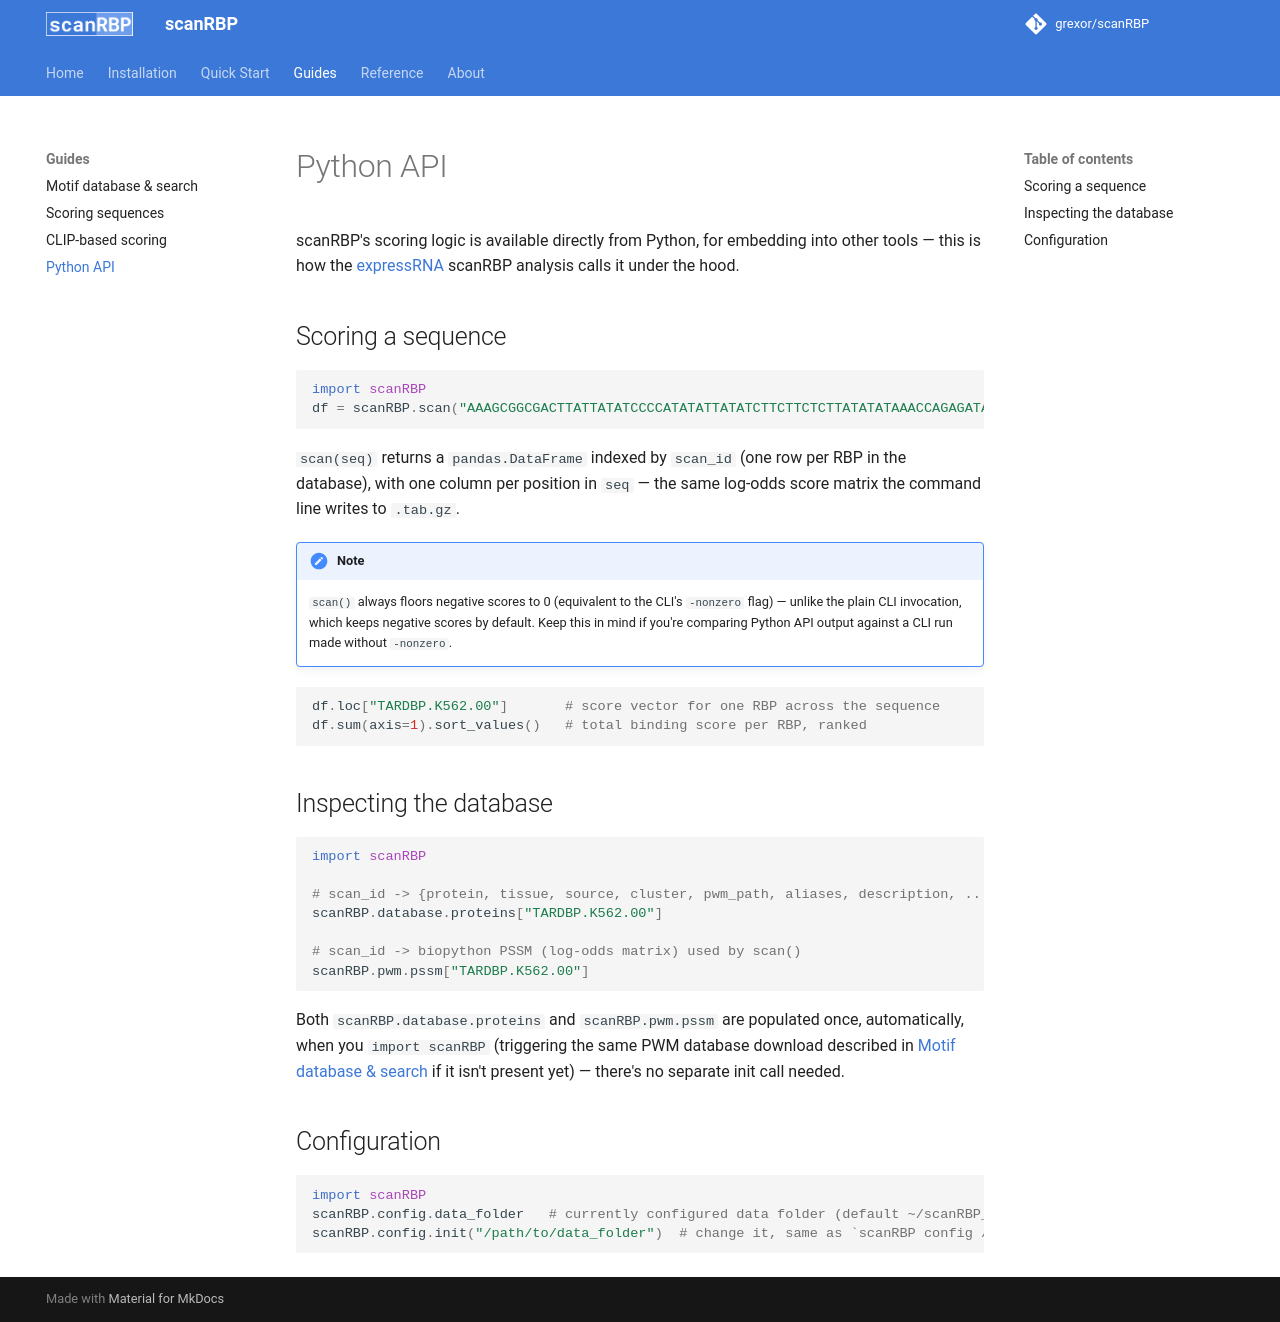

repository: grexor/scanRBP · page: python-api/index.html · generator: mkdocs

# Python API

scanRBP's scoring logic is available directly from Python, for embedding into other tools — this is how the [expressRNA](https://www.expressrna.org) scanRBP analysis calls it under the hood.

## Scoring a sequence

```python
import scanRBP
df = scanRBP.scan("AAAGCGGCGACTTATTATATCCCCATATATTATATCTTCTTCTCTTATATATAAACCAGAGATAGATGTGTGTGGTGG")
```

`scan(seq)` returns a `pandas.DataFrame` indexed by `scan_id` (one row per RBP in the database), with one column per position in `seq` — the same log-odds score matrix the command line writes to `.tab.gz`.

!!! note
    `scan()` always floors negative scores to 0 (equivalent to the CLI's `-nonzero` flag) — unlike the plain CLI invocation, which keeps negative scores by default. Keep this in mind if you're comparing Python API output against a CLI run made without `-nonzero`.

```python
df.loc["TARDBP.K562.00"]       # score vector for one RBP across the sequence
df.sum(axis=1).sort_values()   # total binding score per RBP, ranked
```

## Inspecting the database

```python
import scanRBP

# scan_id -> {protein, tissue, source, cluster, pwm_path, aliases, description, ...}
scanRBP.database.proteins["TARDBP.K562.00"]

# scan_id -> biopython PSSM (log-odds matrix) used by scan()
scanRBP.pwm.pssm["TARDBP.K562.00"]
```

Both `scanRBP.database.proteins` and `scanRBP.pwm.pssm` are populated once, automatically, when you `import scanRBP` (triggering the same PWM database download described in [Motif database & search](motifs.md#where-the-database-lives) if it isn't present yet) — there's no separate init call needed.

## Configuration

```python
import scanRBP
scanRBP.config.data_folder   # currently configured data folder (default ~/scanRBP_data)
scanRBP.config.init("/path/to/data_folder")  # change it, same as `scanRBP config /path` on the CLI
```
